Dataset: dataset (GitHub, FezzMad/Computer-vision-project). Classes: Gala apple, Golden apple, Granny Smith apple, honey crisp, Red Chief apple.

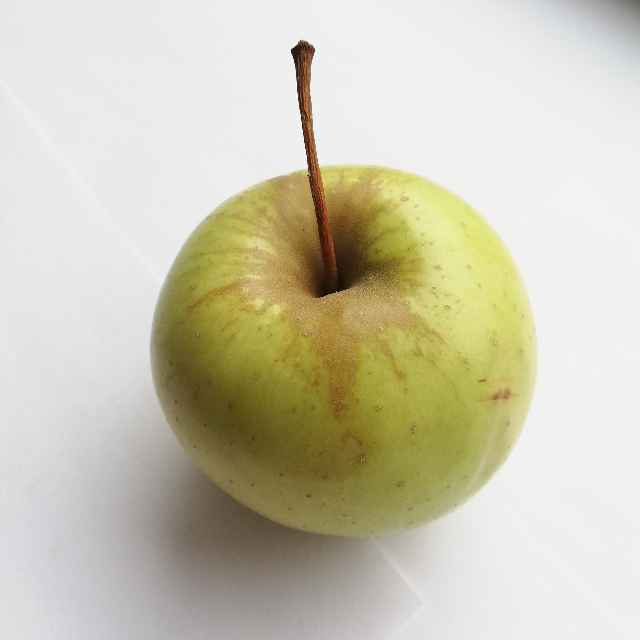
Label: Golden apple

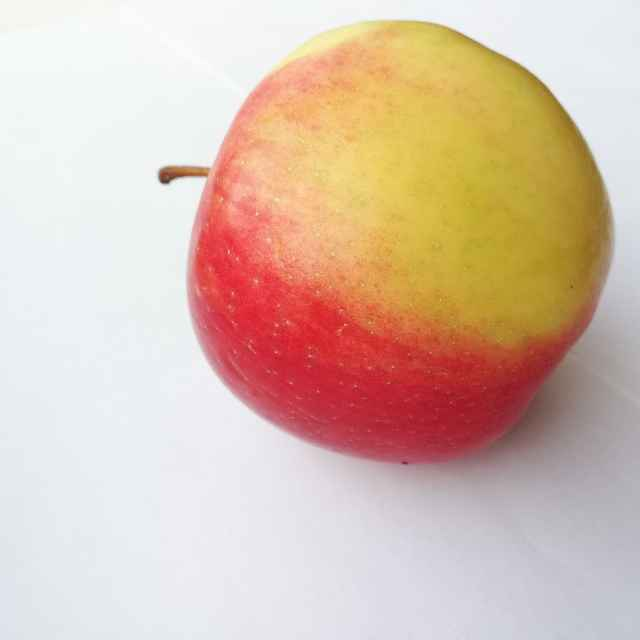
Label: honey crisp

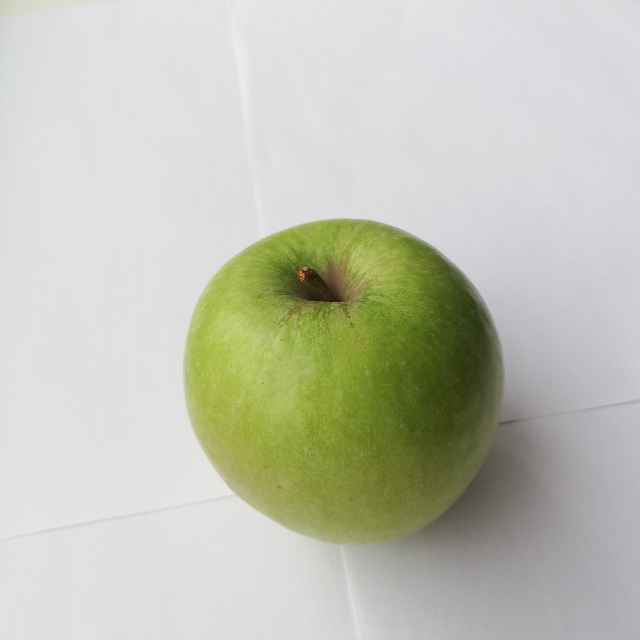
Label: Granny Smith apple

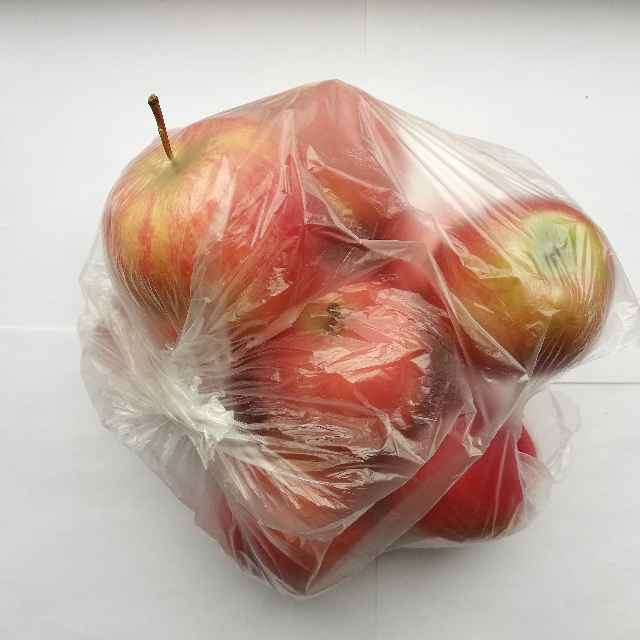
Label: Gala apple

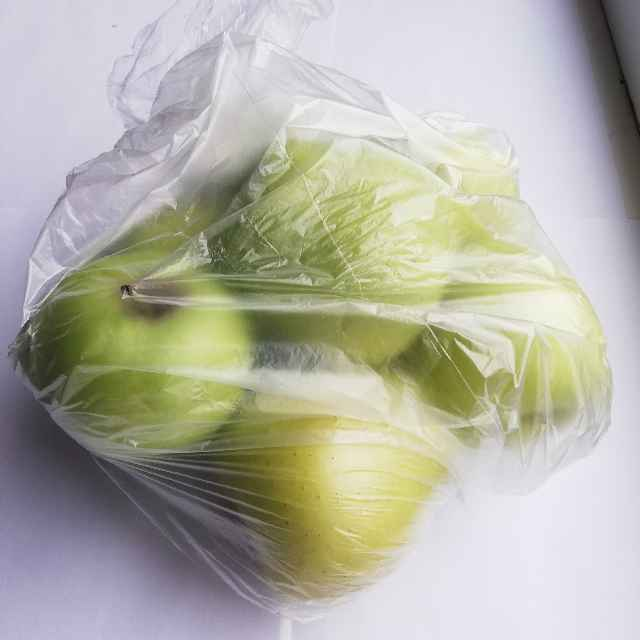
Label: Golden apple

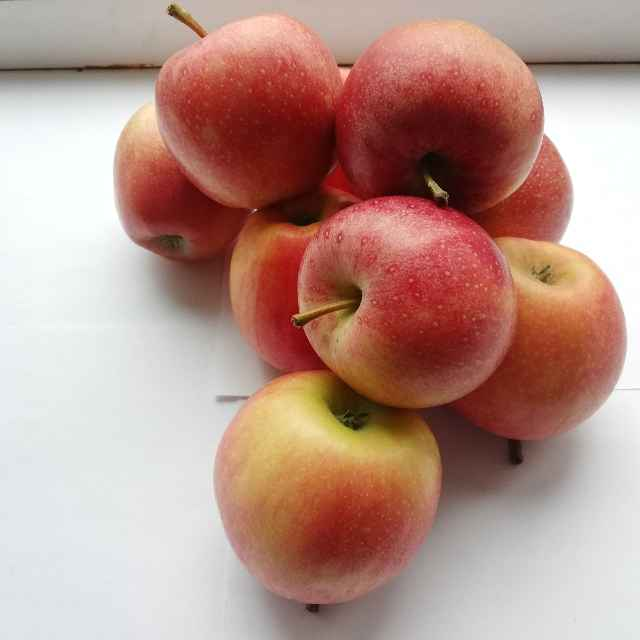
Label: Gala apple
